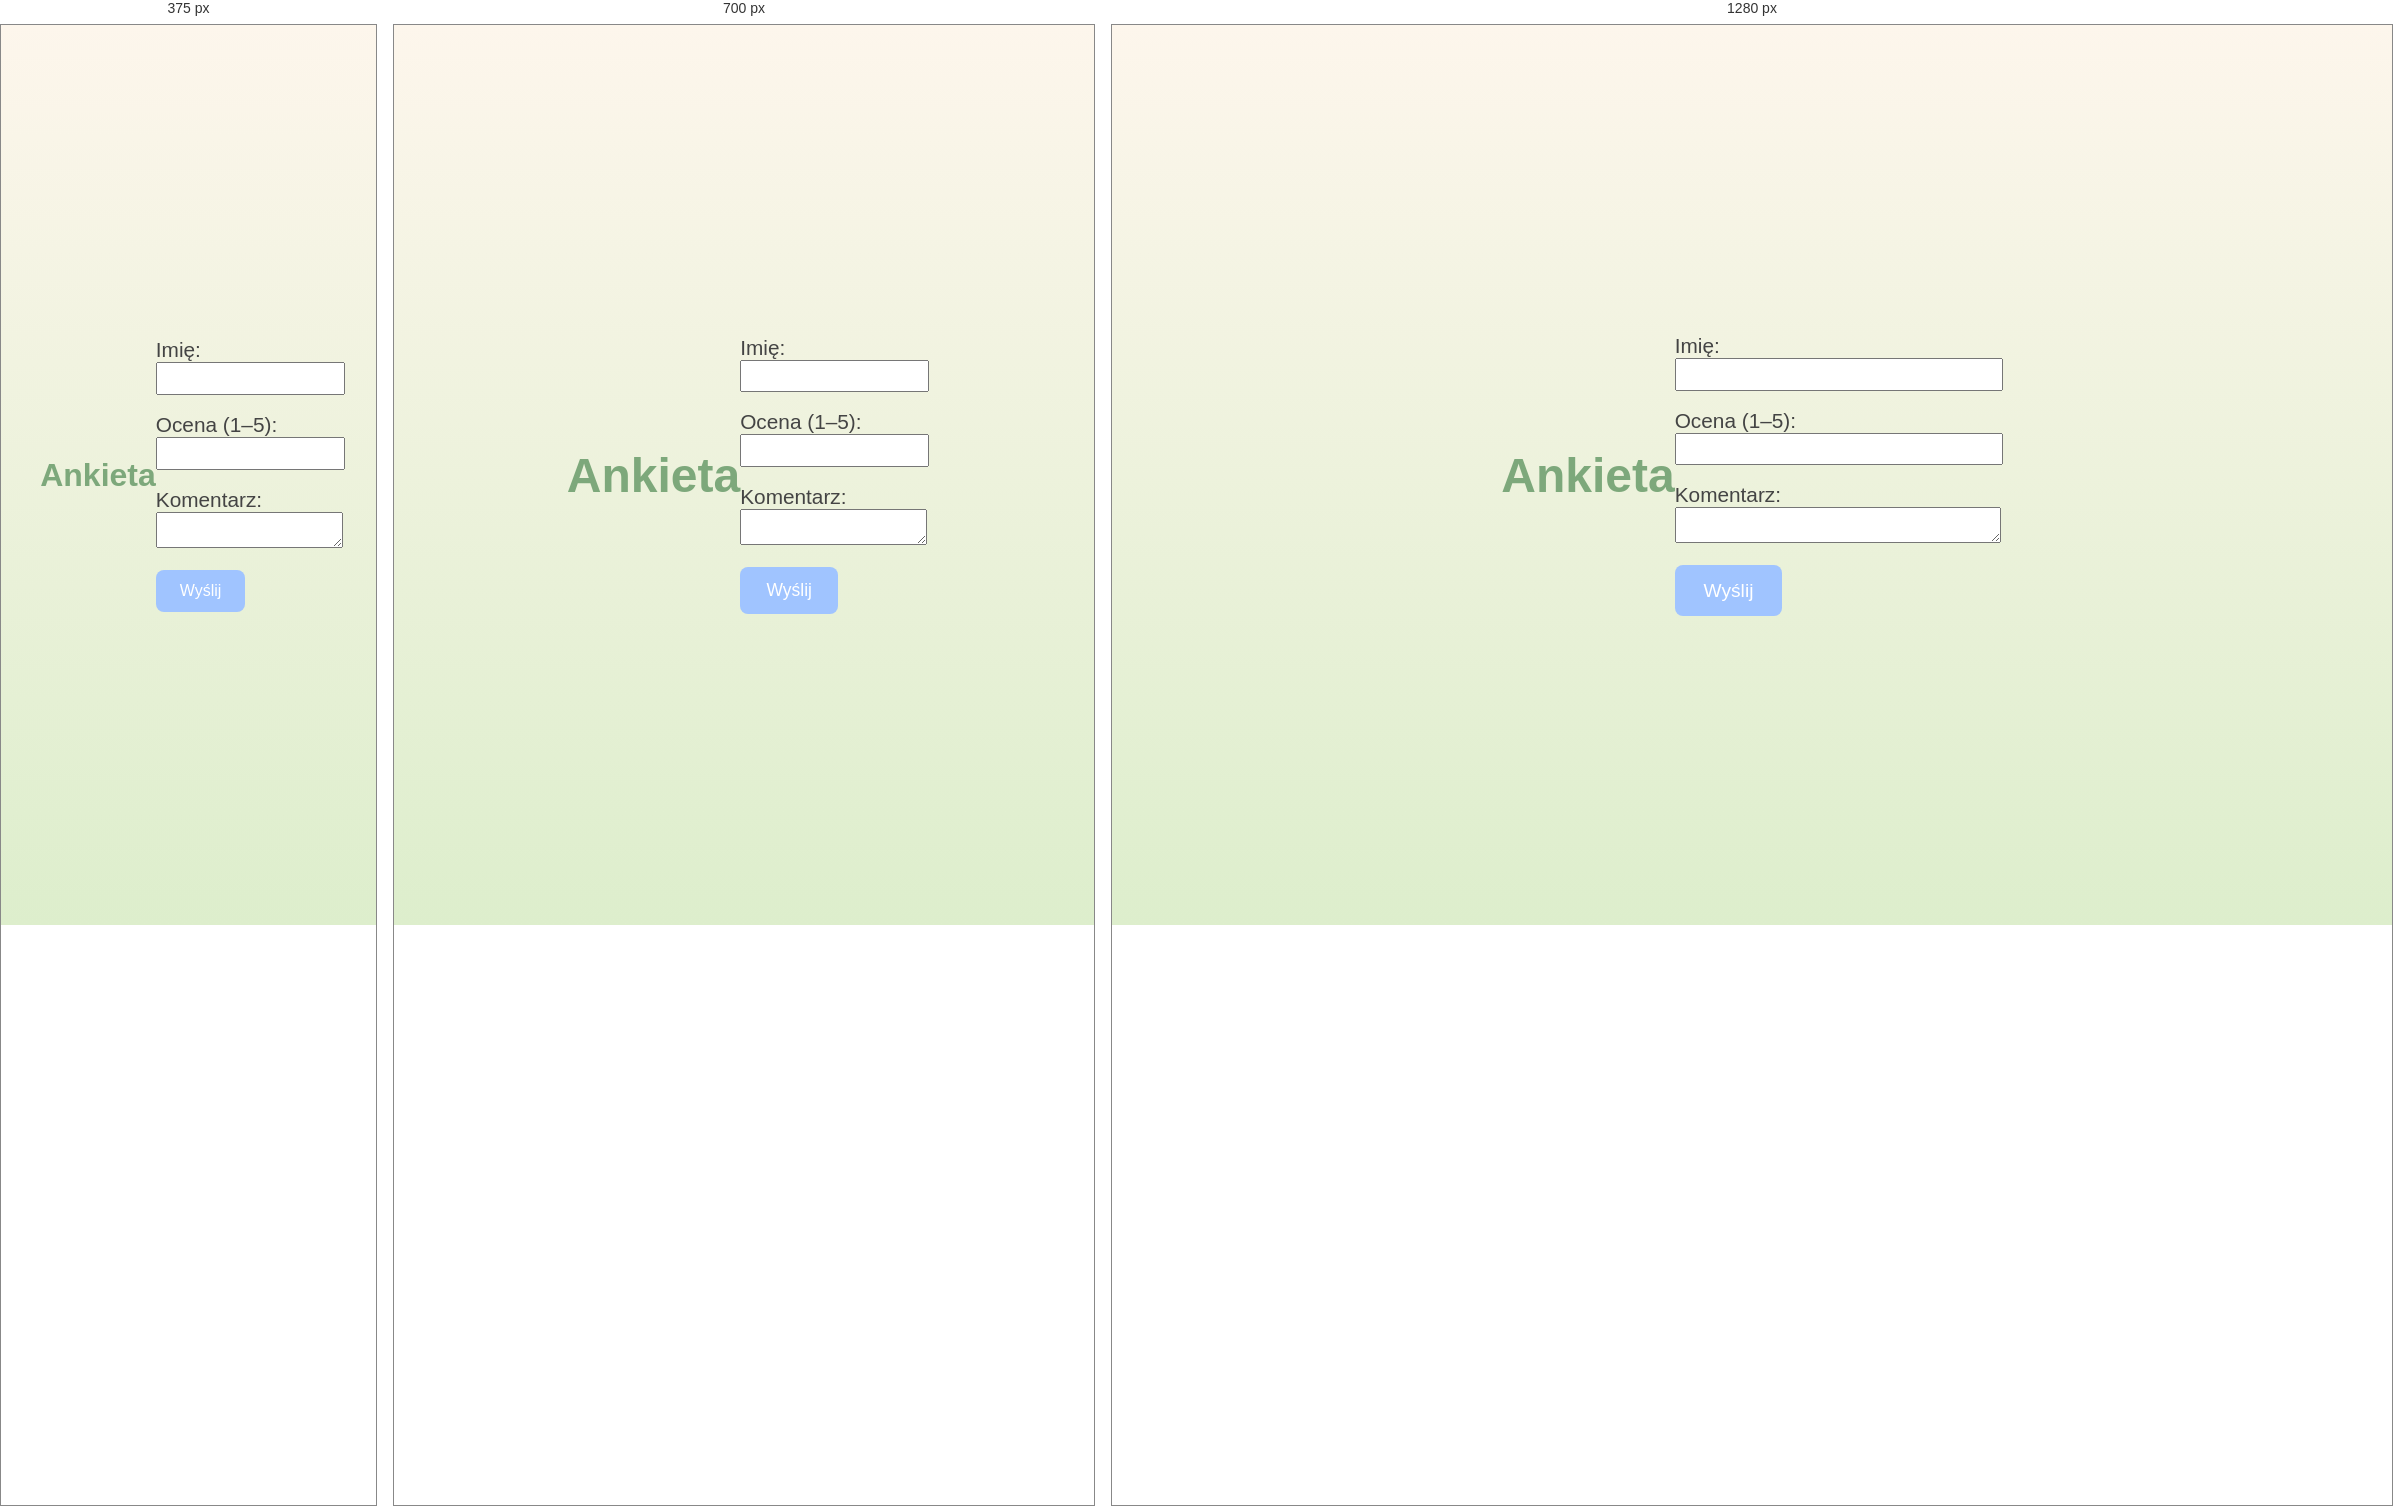
Rendered at 375 px, 700 px and 1280 px, left to right.

<!-- file: form.html -->
<!DOCTYPE html>
<html lang="en">
<head>
    <meta charset="UTF-8">
    <title>Ankieta</title>
    <link href="https://fonts.googleapis.com/css2?family=Quicksand:wght@400;600&display=swap" rel="stylesheet" />
    <link rel="stylesheet" href="styleForm.css">
    <script src="surveyJSFile.js"></script>
</head>
<body>
<h1>Ankieta</h1>
<form id="surveyForm">
    <label for="name">Imię:</label><br />
    <input type="text" id="name" required /><br /><br />

    <label for="rating">Ocena (1–5):</label><br />
    <input type="number" id="rating" min="1" max="5" required /><br /><br />

    <label for="comment">Komentarz:</label><br />
    <textarea id="comment"></textarea><br /><br />

    <button type="submit" class="btn">Wyślij</button>
</form>

<p id="thanksMessage" style="display: none">Dziękuje za opinię!</p>
<button class="btn" id="home" onclick="back()" style="display: none">Powrót do strony głównej</button>

</body>
</html>

/* @media block from styleForm.css */
@media (max-width: 500px) {
    .container {
        border-radius: 8px;
        padding: 1.5em;
    }

    .title {
        font-size: 2rem;
    }

    .subtitle {
        font-size: 0.9rem;
    }
}

/* @media block from styleForm.css */
@media (min-width: 2000px){
    .container {
        max-width: 25vw;
    }
}

/* @media block from styleForm.css */
@media (min-width: 3000px){
    .container {
        max-width: 18vw;
    }
}

/* @media block from styleForm.css */
@media(max-width: 500px){
    h1{
        font-size: 2em;
    }
}

/* @media block from styleForm.css */
@media(max-width: 900px){
    input{
        width: 100%;
    }
    textarea{
        width: 100%;
    }
}